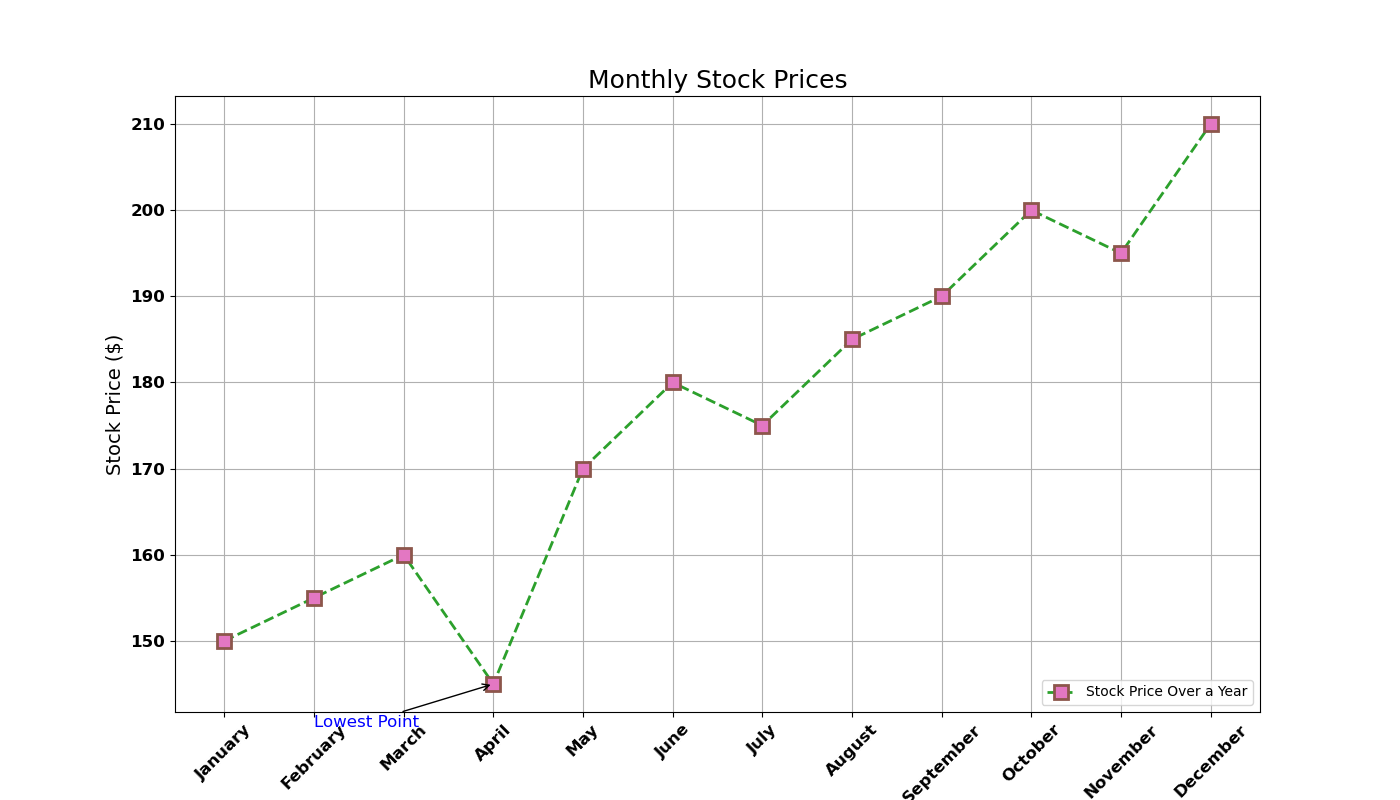

Source data for this figure (header and first rows):
Month, Stock Price ($)
January, 150
February, 155
March, 160
April, 145
May, 170
June, 180
July, 175
August, 185
September, 190
October, 200
November, 195
December, 210
